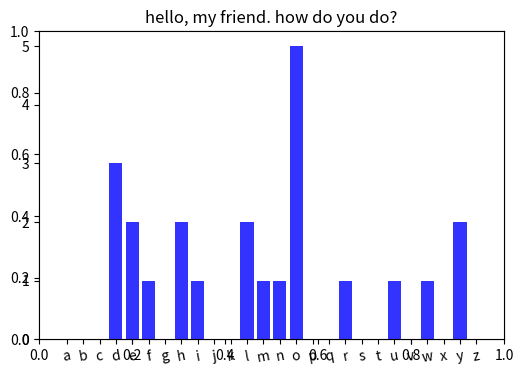

Generate this figure with matplotlib:
#Вам дан текст на английском языке, посчитайте частоту встречаемости каждой буквы,
#не учитывайте все другие знаки препинания и пробел (буквы только a-z).
#Покажите наглядно на графике.
import matplotlib as mpl
import matplotlib.pyplot as plt

data = []
abcd = ['a', 'b', 'c', 'd', 'e', 'f', 'g', 'h', 'i', 'j', 'k', 'l', 'm', 'n', 'o', 'p', 'q', 'r', 's', 't', 'u', 'v', 'w', 'x', 'y', 'z']
mess = "hello, my friend. how do you do?"

for i in range(len(abcd)):
    count = 0
    for j in mess:
        if (j == abcd[i]):
                count += 1
    data.append(count)
    print("%s - %s" % (abcd[i], count))
print(data)
print(len(data))

dpi = 100
fig = plt.figure(dpi = dpi, figsize = (600 / dpi, 400 / dpi) )
mpl.rcParams.update({'font.size': 10})

plt.title('hello, my friend. how do you do?')

ax = plt.axes()

xs = range(len(abcd))
plt.bar([x + 0.0 for x in xs],  data,
          color = 'blue', alpha = 0.8,
         zorder = 0)
plt.xticks(xs, abcd, rotation =10)
plt.show()

